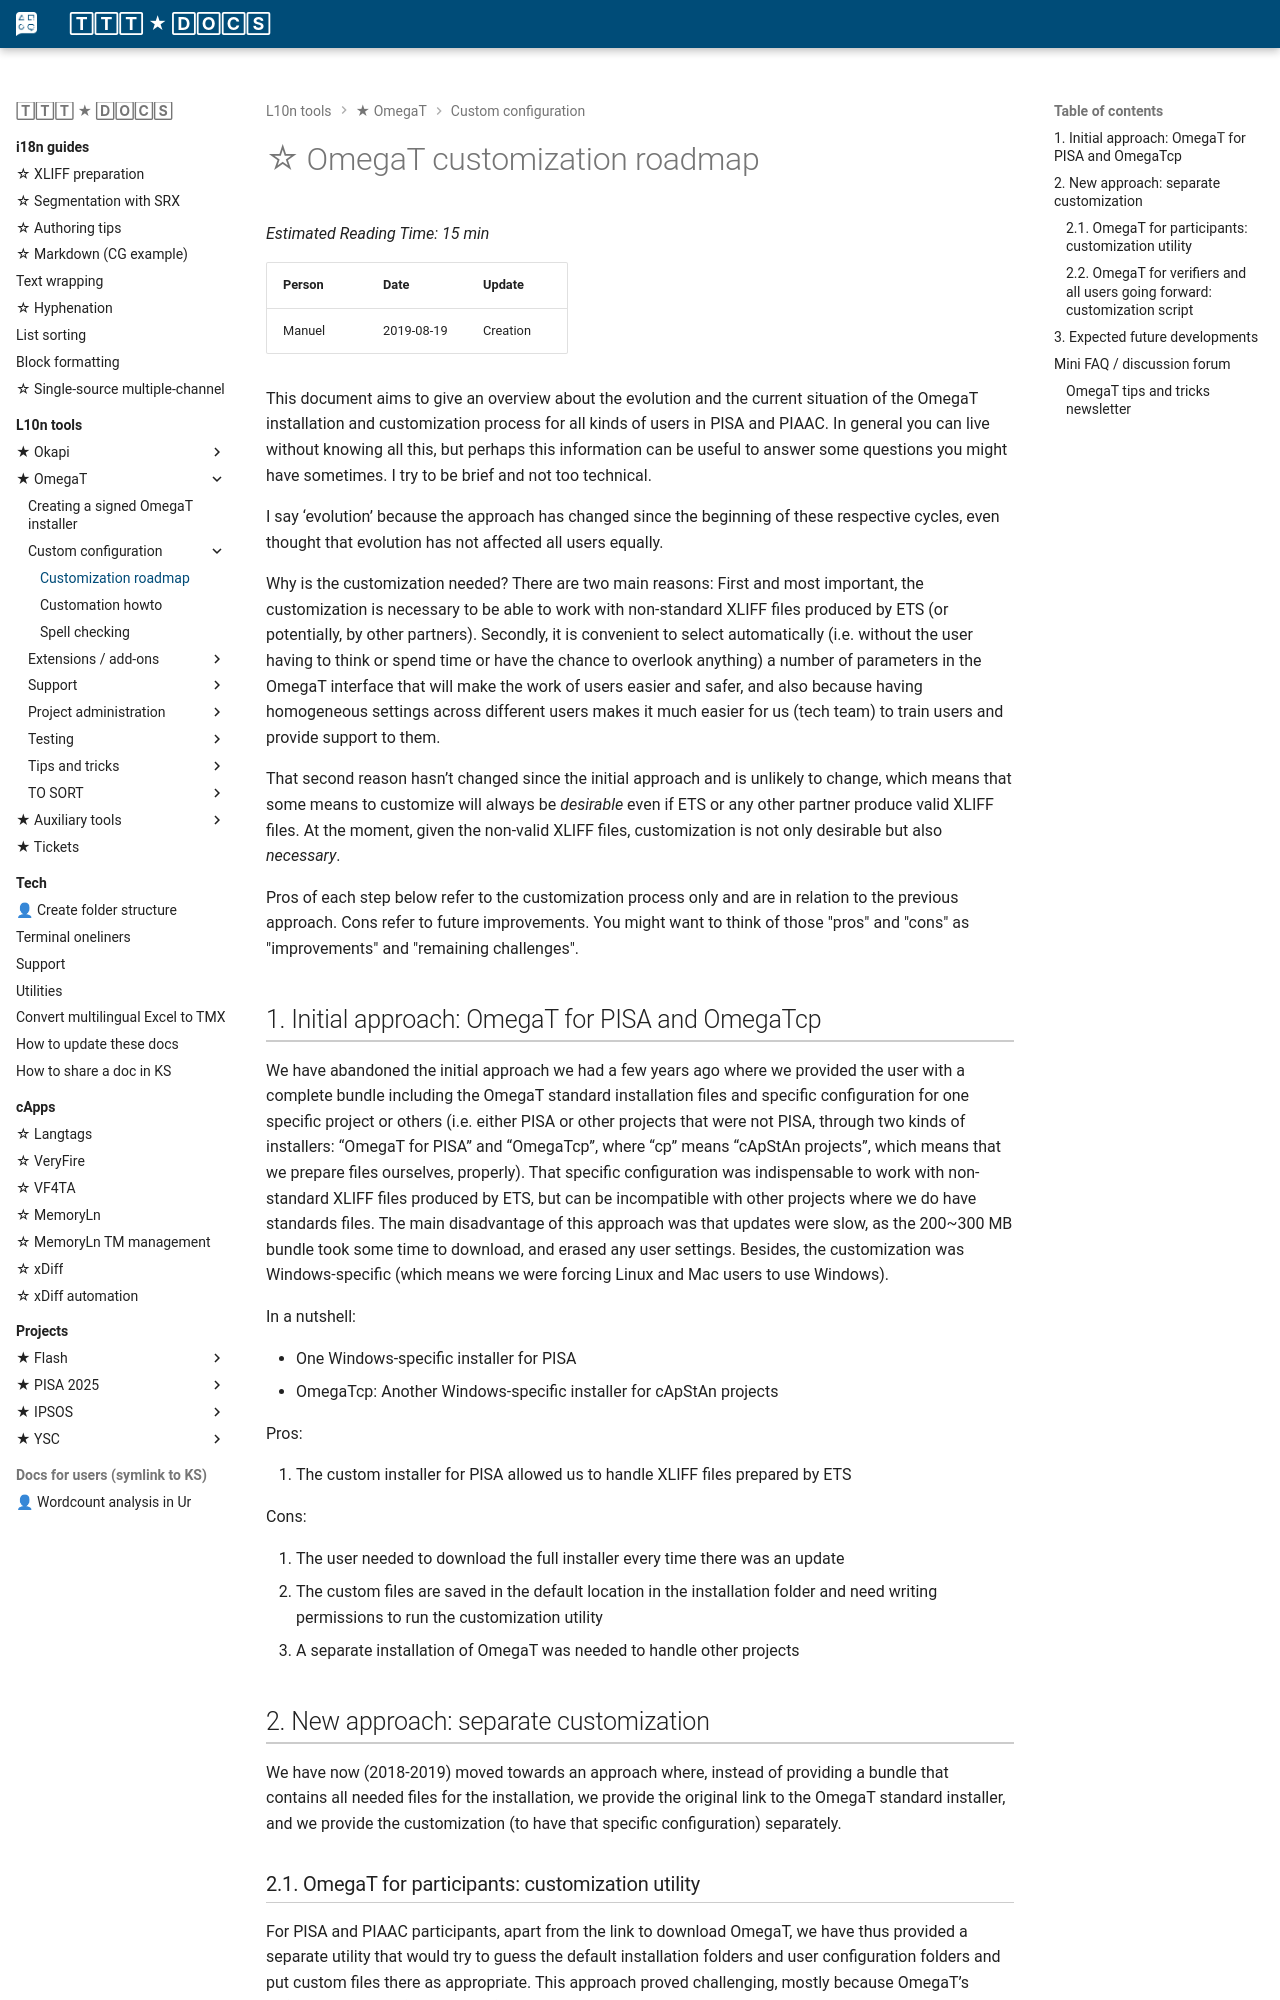

repository: capstanlqc/ttt_docs · page: tools/omegat/omt_custom_roadmap/index.html · generator: mkdocs

# ☆ OmegaT customization roadmap

*Estimated Reading Time: 15 min*

| Person           | Date         | Update     |
|:-----------------|:-------------|:-----------|
| Manuel           | 2019-08-19   | Creation   |

This document aims to give an overview about the evolution and the current situation of the OmegaT installation and customization process for all kinds of users in PISA and PIAAC. In general you can live without knowing all this, but perhaps this information can be useful to answer some questions you might have sometimes. I try to be brief and not too technical. 

I say ‘evolution’ because the approach has changed since the beginning of these respective cycles, even thought that evolution has not affected all users equally. 

Why is the customization needed? There are two main reasons: First and most important, the customization is necessary to be able to work with non-standard XLIFF files produced by ETS (or potentially, by other partners). Secondly, it is convenient to select automatically (i.e. without the user having to think or spend time or have the chance to overlook anything) a number of parameters in the OmegaT interface that will make the work of users easier and safer, and also because having homogeneous settings across different users makes it much easier for us (tech team) to train users and provide support to them. 

That second reason hasn’t changed since the initial approach and is unlikely to change, which means that some means to customize will always be *desirable* even if ETS or any other partner produce valid XLIFF files. At the moment, given the non-valid XLIFF files, customization is not only desirable but also *necessary*. 

Pros of each step below refer to the customization process only and are in relation to the previous approach. Cons refer to future improvements. You might want to think of those "pros" and "cons" as "improvements" and "remaining challenges".

## 1. Initial approach: OmegaT for PISA and OmegaTcp

We have abandoned the initial approach we had a few years ago where we provided the user with a complete bundle including the OmegaT standard installation files and specific configuration for one specific project or others (i.e. either PISA or other projects that were not PISA, through two kinds of installers: “OmegaT for PISA” and “OmegaTcp”, where “cp” means “cApStAn projects”, which means that we prepare files ourselves, properly). That specific configuration was indispensable to work with non-standard XLIFF files produced by ETS, but can be incompatible with other projects where we do have standards files. The main disadvantage of this approach was that updates were slow, as the 200~300 MB bundle took some time to download, and erased any user settings. Besides, the customization was Windows-specific (which means we were forcing Linux and Mac users to use Windows). 

In a nutshell:

  * One Windows-specific installer for PISA
  * OmegaTcp: Another Windows-specific installer for cApStAn projects

Pros:

  1. The custom installer for PISA allowed us to handle XLIFF files prepared by ETS

Cons:

  1. The user needed to download the full installer every time there was an update
  1. The custom files are saved in the default location in the installation folder and need writing permissions to run the customization utility
  1. A separate installation of OmegaT was needed to handle other projects

## 2. New approach: separate customization

We have now (2018-2019) moved towards an approach where, instead of providing a bundle that contains all needed files for the installation, we provide the original link to the OmegaT standard installer, and we provide the customization (to have that specific configuration) separately.
